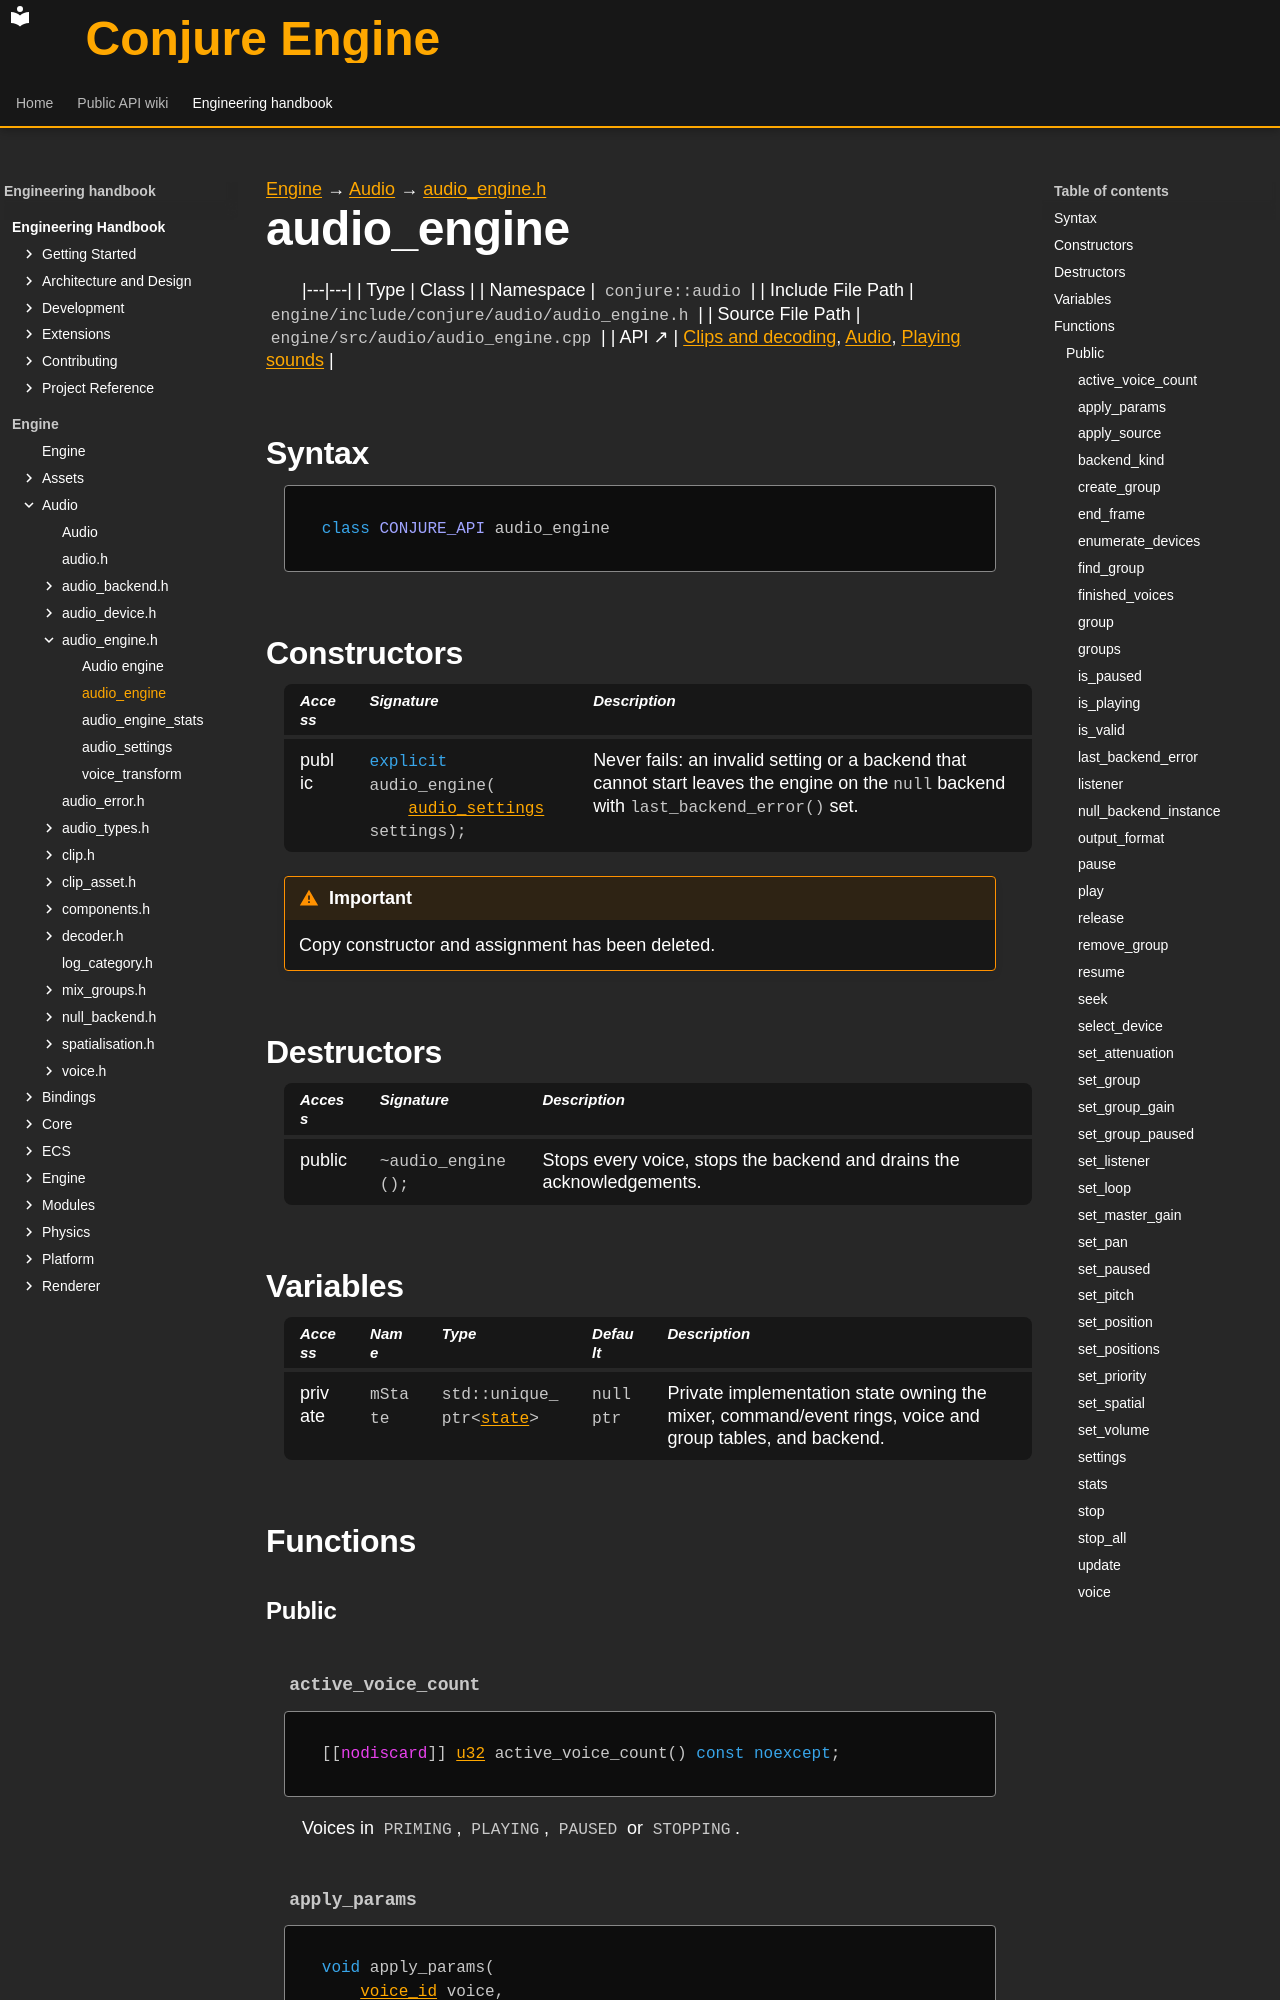

repository: Dozer90/Conjure-Engine · page: handbook/engine/audio/audio-engine/audio-engine.html · generator: mkdocs

---
kind: class
---

[Engine](../../../engine.md) → [Audio](../../audio.md) → [audio_engine.h](../audio-engine.md)

# audio_engine
<!-- doc-template:type -->

|---|---|
| Type | Class |
| Namespace | `conjure::audio` |
| Include File Path | `engine/include/conjure/audio/audio_engine.h` |
| Source File Path | `engine/src/audio/audio_engine.cpp` |
| API ↗ | [Clips and decoding](../../../../api/audio/clips-and-decoding.md), [Audio](../../../../api/audio/index.md), [Playing sounds](../../../../api/audio/playing-sounds.md) |

## Syntax

```cpp
class CONJURE_API audio_engine
```



## Constructors

<table class="member-table">
<thead><tr><th>Access</th><th>Signature</th><th>Description</th></tr></thead>
<tbody>
<tr><td>public</td><td><code class="signature"><span class="k">explicit</span> audio_engine(
    <a href="audio-settings.html">audio_settings</a> settings);</code></td><td>Never fails: an invalid setting or a backend that cannot start leaves the engine on the <code>null</code> backend with <code>last_backend_error()</code> set.</td></tr>
</tbody>
</table>

<div class="admonition important" role="note"><p class="admonition-title">Important</p><p>Copy constructor and assignment has been deleted.</p></div>

## Destructors

<table class="member-table">
<thead><tr><th>Access</th><th>Signature</th><th>Description</th></tr></thead>
<tbody>
<tr><td>public</td><td><code class="signature">~audio_engine();</code></td><td>Stops every voice, stops the backend and drains the acknowledgements.</td></tr>
</tbody>
</table>

## Variables

<table class="variable-table">
<thead><tr><th>Access</th><th>Name</th><th>Type</th><th>Default</th><th>Description</th></tr></thead>
<tbody>
<tr><td>private</td><td><code class="signature">mState</code></td><td><code class="signature">std::unique_ptr&lt;<a href="../../core/event/event-state.html">state</a>&gt;</code></td><td><code class="signature">nullptr</code></td><td>Private implementation state owning the mixer, command/event rings, voice and group tables, and backend.</td></tr>
</tbody>
</table>

## Functions

### Public

#### `active_voice_count` {#function-active-voice-count}

<div class="function-declaration" id="function-active-voice-count-1"><pre><code>[[<span class="na">nodiscard</span>]] <a href="../../core/types.html#symbol-u32">u32</a> active_voice_count() <span class="k">const</span> <span class="k">noexcept</span>;</code></pre></div>

<p>Voices in <code>PRIMING</code>, <code>PLAYING</code>, <code>PAUSED</code> or <code>STOPPING</code>.</p>

#### `apply_params` {#function-apply-params}

<div class="function-declaration" id="function-apply-params-1"><pre><code><span class="k">void</span> apply_params(
    <a href="../voice/voice-id.html">voice_id</a> voice,
    <span class="k">const</span> <a href="../voice/play-params.html">play_params</a> &amp;params);</code></pre></div>

<p>Applies volume, pitch, pan, loop, spatial flag, priority, group and attenuation of <code>params</code> at once (what <code>apply_source</code> forwards to). An invalid group leaves the voice&#x27;s group unchanged.</p>
